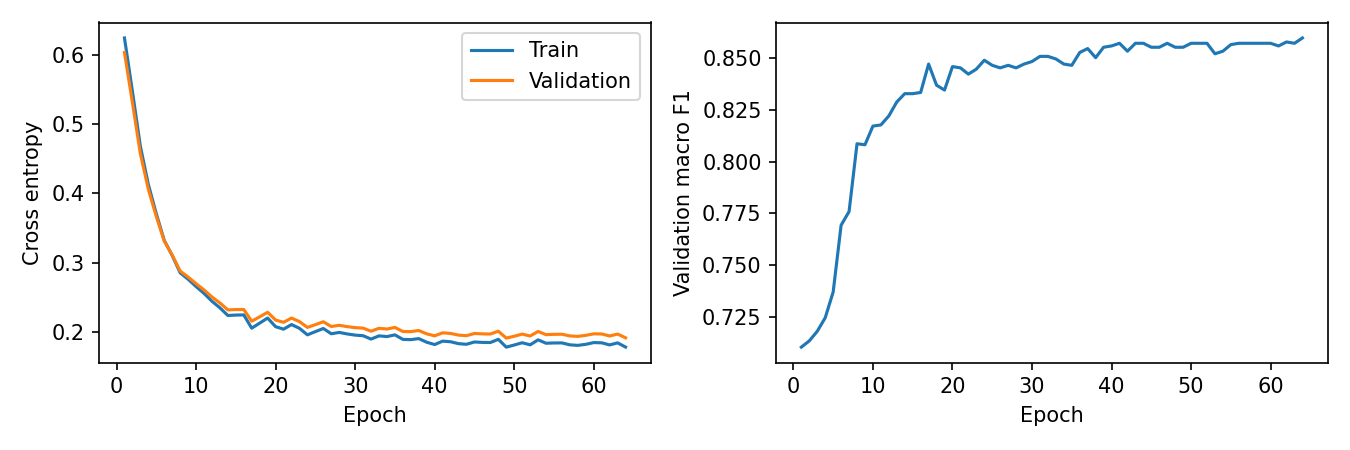

Values plotted in this chart, from the file beside it:
epoch, train_loss, validation_loss, validation_metric
1, 0.6247, 0.6037, 0.7106
2, 0.5474, 0.5312, 0.7136
3, 0.468, 0.4574, 0.7182
4, 0.413, 0.406, 0.7247
5, 0.3707, 0.3667, 0.7371
6, 0.3322, 0.3312, 0.7693
7, 0.3103, 0.3109, 0.7759
8, 0.2853, 0.2879, 0.8086
9, 0.276, 0.2791, 0.8081
10, 0.2654, 0.2697, 0.8171
11, 0.2556, 0.2606, 0.8176
12, 0.2442, 0.2504, 0.822
13, 0.2347, 0.2417, 0.8287
14, 0.2236, 0.2317, 0.8327
15, 0.2242, 0.2322, 0.8327
16, 0.2244, 0.2322, 0.8333
17, 0.2053, 0.2154, 0.847
18, 0.2126, 0.2217, 0.8368
19, 0.2199, 0.2282, 0.8344
20, 0.2074, 0.217, 0.8457
21, 0.2038, 0.2138, 0.8451
22, 0.2105, 0.2199, 0.8421
23, 0.2051, 0.2148, 0.8445
24, 0.1956, 0.2064, 0.8488
25, 0.2003, 0.2104, 0.8464
26, 0.2048, 0.2145, 0.8451
27, 0.1972, 0.2077, 0.8464
28, 0.1991, 0.2095, 0.8451
29, 0.197, 0.2075, 0.847
30, 0.1953, 0.2061, 0.8482
31, 0.1944, 0.2053, 0.8507
32, 0.1895, 0.2009, 0.8507
33, 0.1942, 0.2051, 0.8494
34, 0.1931, 0.204, 0.847
35, 0.1956, 0.2064, 0.8464
36, 0.1891, 0.2005, 0.8525
37, 0.1887, 0.2003, 0.8544
38, 0.1902, 0.2019, 0.85
39, 0.1849, 0.1971, 0.8551
40, 0.1816, 0.1942, 0.8557
41, 0.1865, 0.1986, 0.857
42, 0.1857, 0.1977, 0.8532
43, 0.1829, 0.1953, 0.857
44, 0.182, 0.1945, 0.857
45, 0.1853, 0.1976, 0.8551
46, 0.1847, 0.197, 0.8551
47, 0.1845, 0.1968, 0.857
48, 0.1892, 0.2009, 0.8551
49, 0.1779, 0.1909, 0.8551
50, 0.1809, 0.1936, 0.857
51, 0.1842, 0.1967, 0.857
52, 0.1812, 0.194, 0.857
53, 0.1884, 0.2005, 0.8519
54, 0.1835, 0.1959, 0.8532
55, 0.1839, 0.1964, 0.8563
56, 0.184, 0.1965, 0.857
57, 0.1812, 0.1941, 0.857
58, 0.1804, 0.1934, 0.857
59, 0.182, 0.1949, 0.857
60, 0.1845, 0.1971, 0.857
... 4 more rows
